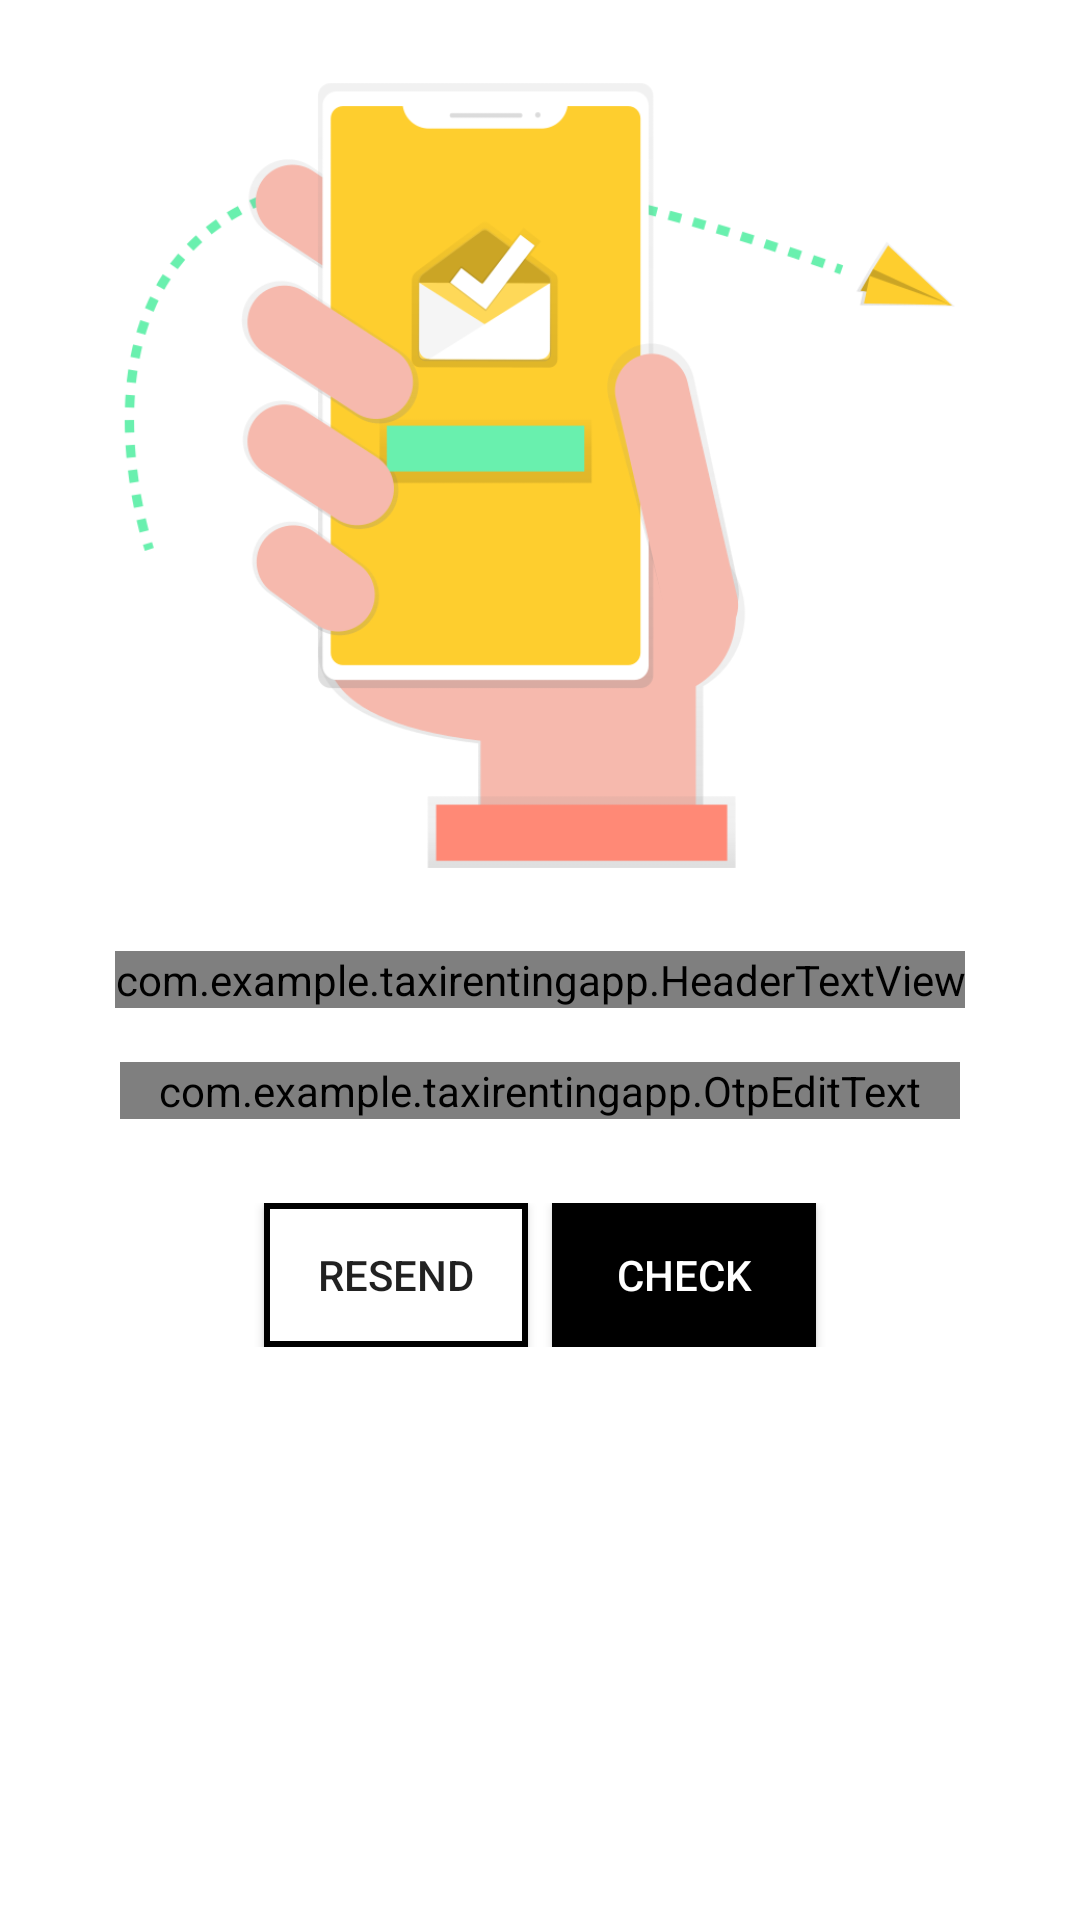

This screen was rendered from an Android layout file. Write that file and the resources it references.
<!-- AndroidManifest.xml: application theme AppTheme -->
<!-- res/layout/activity_otp.xml -->
<?xml version="1.0" encoding="utf-8"?>
<LinearLayout xmlns:android="http://schemas.android.com/apk/res/android"
    xmlns:app="http://schemas.android.com/apk/res-auto"
    xmlns:tools="http://schemas.android.com/tools"
    android:layout_width="match_parent"
    android:layout_height="match_parent"
    android:background="@android:color/white"
    tools:context=".OtpActivity"
    android:orientation="vertical">
    <ImageView
        android:layout_width="match_parent"
        android:layout_height="wrap_content"
        android:src="@drawable/mail"
        android:adjustViewBounds="true"
        android:scaleType="centerCrop"
        />
    <com.example.taxirentingapp.HeaderTextView
        android:layout_width="wrap_content"
        android:layout_height="wrap_content"
        android:layout_gravity="center"
        android:layout_marginBottom="18dp"
        android:layout_marginRight="20dp"
        android:textColor="@android:color/black"
        android:layout_marginLeft="20dp"
        android:textSize="20sp"
        android:text="ENTER THE OTP CODE WE SENT"/>
    <com.example.taxirentingapp.OtpEditText
        android:id="@+id/otp_edit"
        android:layout_width="match_parent"
        android:layout_height="wrap_content"
        android:cursorVisible="false"
        android:digits="1234567890"
        android:inputType="number"
        android:maxLength="6"
        android:layout_marginRight="40dp"
        android:layout_marginLeft="40dp"
        android:textIsSelectable="false"
        android:textSize="14sp"
        />
    <LinearLayout
        android:layout_width="match_parent"
        android:layout_height="wrap_content"
        android:layout_marginTop="28dp"
        android:orientation="horizontal"
        android:gravity="center">
        <Button
            android:id="@+id/resend_otp_btn"
            android:layout_width="wrap_content"
            android:layout_height="wrap_content"
            android:layout_marginRight="8dp"
            android:textAllCaps="false"
            android:text="RESEND"
            android:foreground="?attr/selectableItemBackground"
            android:background="@drawable/selector_resend_otp_button"/>
        <Button
            android:id="@+id/check_otp_btn"
            android:layout_width="wrap_content"
            android:layout_height="wrap_content"
            android:background="@android:color/black"
            android:foreground="?attr/selectableItemBackground"
            android:textColor="@android:color/white"
            android:textAllCaps="false"
            android:text="CHECK"/>
    </LinearLayout>

</LinearLayout>
<!-- resources referenced by this layout -->
<resources>
  <!-- drawable mail: png bitmap (drawable, 43877 bytes) -->
  <!-- drawable selector_resend_otp_button (drawable) -->
  <?xml version="1.0" encoding="utf-8"?>
  <selector xmlns:android="http://schemas.android.com/apk/res/android">
      <item>
          <shape android:shape="rectangle">
              <solid android:color="@android:color/white"/>
              <stroke android:color="@android:color/black" android:width="2dp"/>
          </shape>
      </item>
  </selector>
  <style name="AppTheme" parent="Theme.MaterialComponents.Light.NoActionBar.Bridge">
          
          <item name="colorPrimary">@color/colorPrimary</item>
          <item name="colorPrimaryDark">@color/colorPrimaryDark</item>
          <item name="colorAccent">@color/colorAccent</item>
          <item name="android:windowContentTransitions">true</item>
      </style>
  <!-- not gathered from this repository: default colours our renderer supplied (Android Studio template values) -->
  <color name="colorPrimary">#FF6200EE</color>
  <color name="colorPrimaryDark">#FF3700B3</color>
  <color name="colorAccent">#FF03DAC5</color>
</resources>
